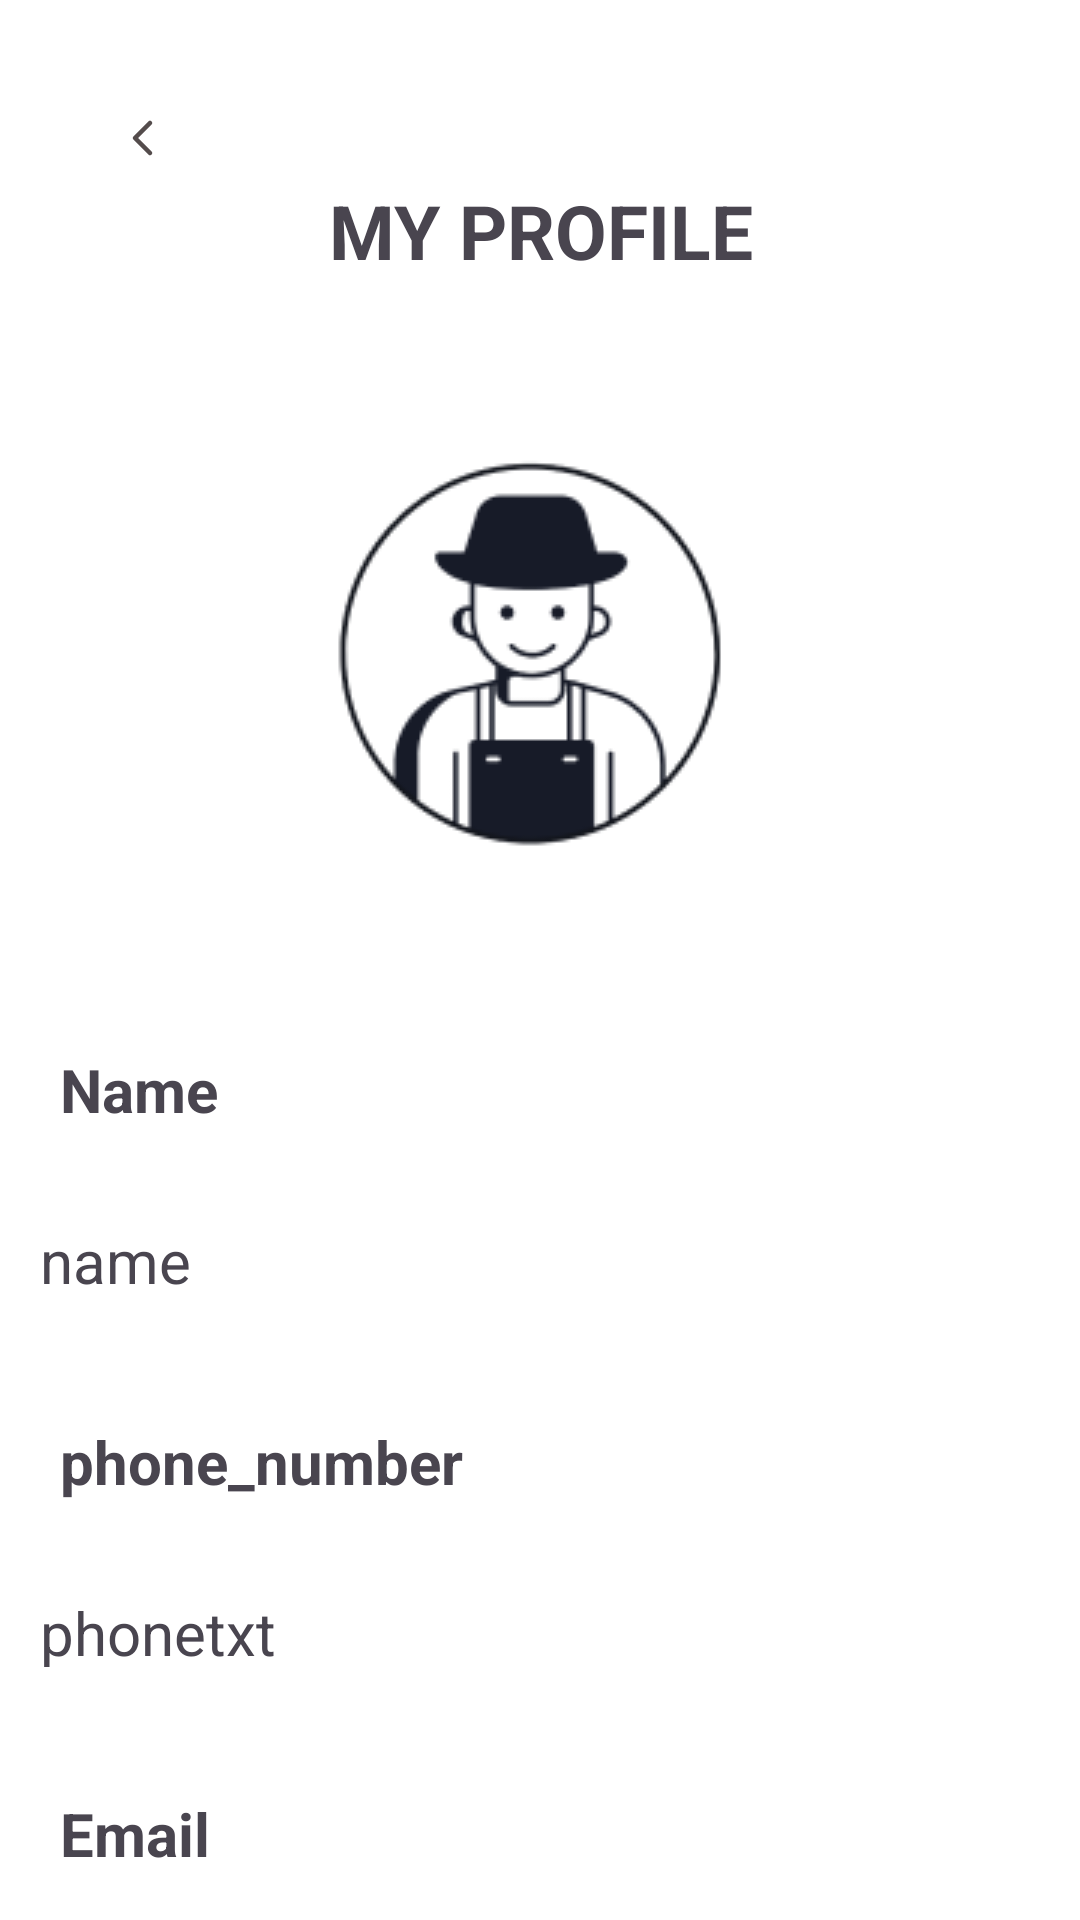

Here is an Android app screen rendered from its layout file. Give the layout XML and the strings, colors and styles it references.
<!-- AndroidManifest.xml: application theme Theme.Chickease -->
<!-- res/layout/activity_my_profile.xml -->
<?xml version="1.0" encoding="utf-8"?>
<androidx.constraintlayout.widget.ConstraintLayout xmlns:android="http://schemas.android.com/apk/res/android"
    xmlns:app="http://schemas.android.com/apk/res-auto"
    xmlns:tools="http://schemas.android.com/tools"
    android:id="@+id/main"
    android:layout_width="match_parent"
    android:layout_height="match_parent"
    android:background="@color/white"
    tools:context=".MyProfile">

    <ImageButton
        android:id="@+id/bckTomenu"
        android:layout_width="wrap_content"
        android:layout_height="wrap_content"
        android:layout_marginStart="24dp"
        android:layout_marginTop="24dp"
        android:backgroundTint="@color/white"
        android:src="@drawable/leftdirect"
        app:layout_constraintStart_toStartOf="parent"
        app:layout_constraintTop_toTopOf="parent" />

    <TextView
        android:id="@+id/prof_head"
        android:layout_width="match_parent"
        android:layout_height="wrap_content"
        android:layout_marginTop="60dp"
        android:gravity="center"
        android:text="MY PROFILE"
        android:textSize="25sp"
        android:textStyle="bold"
        app:layout_constraintEnd_toEndOf="parent"
        app:layout_constraintHorizontal_bias="0.0"
        app:layout_constraintStart_toStartOf="parent"
        app:layout_constraintTop_toTopOf="parent" />

    <ImageView
        android:id="@+id/person_img"
        android:layout_width="match_parent"
        android:layout_height="wrap_content"
        android:layout_marginTop="36dp"
        android:src="@drawable/userprofile"
        app:layout_constraintEnd_toEndOf="parent"
        app:layout_constraintHorizontal_bias="0.0"
        app:layout_constraintStart_toStartOf="parent"
        app:layout_constraintTop_toBottomOf="@id/prof_head" />


    <TextView
        android:id="@+id/textView1"
        android:layout_width="wrap_content"
        android:layout_height="wrap_content"
        android:layout_marginStart="20dp"
        android:layout_marginTop="32dp"
        android:text="Name"
        android:textSize="20sp"
        android:textStyle="bold"
        app:layout_constraintStart_toStartOf="parent"
        app:layout_constraintTop_toBottomOf="@id/person_img" />

    <TextView
        android:id="@+id/edtusersname"
        android:layout_width="352dp"
        android:layout_height="45dp"
        android:layout_marginTop="20dp"
        android:background="@drawable/gray_border"
        android:padding="10dp"
        android:text="name"
        android:textSize="20sp"
        app:layout_constraintEnd_toEndOf="parent"
        app:layout_constraintHorizontal_bias="0.406"
        app:layout_constraintStart_toStartOf="parent"
        app:layout_constraintTop_toBottomOf="@+id/textView1" />

    <TextView
        android:id="@+id/textView2"
        android:layout_width="wrap_content"
        android:layout_height="wrap_content"
        android:layout_marginStart="20dp"
        android:layout_marginTop="32dp"
        android:text="phone_number"
        android:textSize="20sp"
        android:textStyle="bold"
        app:layout_constraintStart_toStartOf="parent"
        app:layout_constraintTop_toBottomOf="@id/edtusersname" />

    <TextView
        android:id="@+id/edtphone_no"
        android:layout_width="352dp"
        android:layout_height="45dp"
        android:layout_marginTop="20dp"
        android:background="@drawable/gray_border"
        android:padding="10dp"
        android:text="phonetxt"
        android:textSize="20sp"
        app:layout_constraintEnd_toEndOf="parent"
        app:layout_constraintHorizontal_bias="0.406"
        app:layout_constraintStart_toStartOf="parent"
        app:layout_constraintTop_toBottomOf="@+id/textView2" />

    <TextView
        android:id="@+id/textView3"
        android:layout_width="wrap_content"
        android:layout_height="wrap_content"
        android:layout_marginStart="20dp"
        android:layout_marginTop="32dp"
        android:text="Email"
        android:textSize="20sp"
        android:textStyle="bold"
        app:layout_constraintStart_toStartOf="parent"
        app:layout_constraintTop_toBottomOf="@id/edtphone_no" />

    <TextView
        android:id="@+id/edtEmail"
        android:layout_width="352dp"
        android:layout_height="45dp"
        android:layout_marginTop="20dp"
        android:background="@drawable/gray_border"
        android:padding="10dp"
        android:text="emailtxt"
        android:textSize="20sp"
        app:layout_constraintEnd_toEndOf="parent"
        app:layout_constraintHorizontal_bias="0.406"
        app:layout_constraintStart_toStartOf="parent"
        app:layout_constraintTop_toBottomOf="@+id/textView3" />

    <LinearLayout
        android:layout_width="match_parent"
        android:layout_height="wrap_content"
        android:layout_marginTop="56dp"
        android:layout_marginBottom="128dp"
        android:orientation="horizontal"
        app:layout_constraintBottom_toBottomOf="parent"
        app:layout_constraintEnd_toEndOf="parent"
        app:layout_constraintHorizontal_bias="0.0"
        app:layout_constraintStart_toStartOf="parent"
        app:layout_constraintTop_toBottomOf="@id/edtEmail"
        app:layout_constraintVertical_bias="0.0">

        <Button
            android:id="@+id/edt_prof"
            android:layout_width="wrap_content"
            android:layout_height="wrap_content"
            android:layout_marginStart="90dp"
            android:backgroundTint="@color/yellow"
            android:text="EDIT"
            android:textColor="@color/black"
            android:textStyle="bold" />

        <Button
            android:id="@+id/dlt_prof"
            android:layout_width="wrap_content"
            android:layout_height="wrap_content"
            android:layout_marginStart="20dp"
            android:layout_marginEnd="70dp"
            android:backgroundTint="@color/yellow"
            android:text="DELETE"
            android:textColor="@color/black"
            android:textStyle="bold" />


    </LinearLayout>

</androidx.constraintlayout.widget.ConstraintLayout>
<!-- resources referenced by this layout -->
<resources>
  <color name="black">#FF000000</color>
  <color name="white">#FFFFFFFF</color>
  <color name="yellow">#FED36A</color>
  <!-- drawable leftdirect (drawable) -->
  <vector xmlns:android="http://schemas.android.com/apk/res/android"
      android:width="24dp"
      android:height="24dp"
      android:viewportWidth="24"
      android:viewportHeight="24">
    <path
        android:pathData="M14,7L9,12L14,17"
        android:strokeLineJoin="round"
        android:strokeWidth="1.5"
        android:fillColor="#00000000"
        android:strokeColor="#544C4C"
        android:strokeLineCap="round"/>
  </vector>
  <!-- drawable userprofile: png bitmap (drawable, 10916 bytes) -->
  <style name="Theme.Chickease" parent="Base.Theme.Chickease" />
  <style name="Base.Theme.Chickease" parent="Theme.Material3.DayNight.NoActionBar">
          
          
      </style>
</resources>
